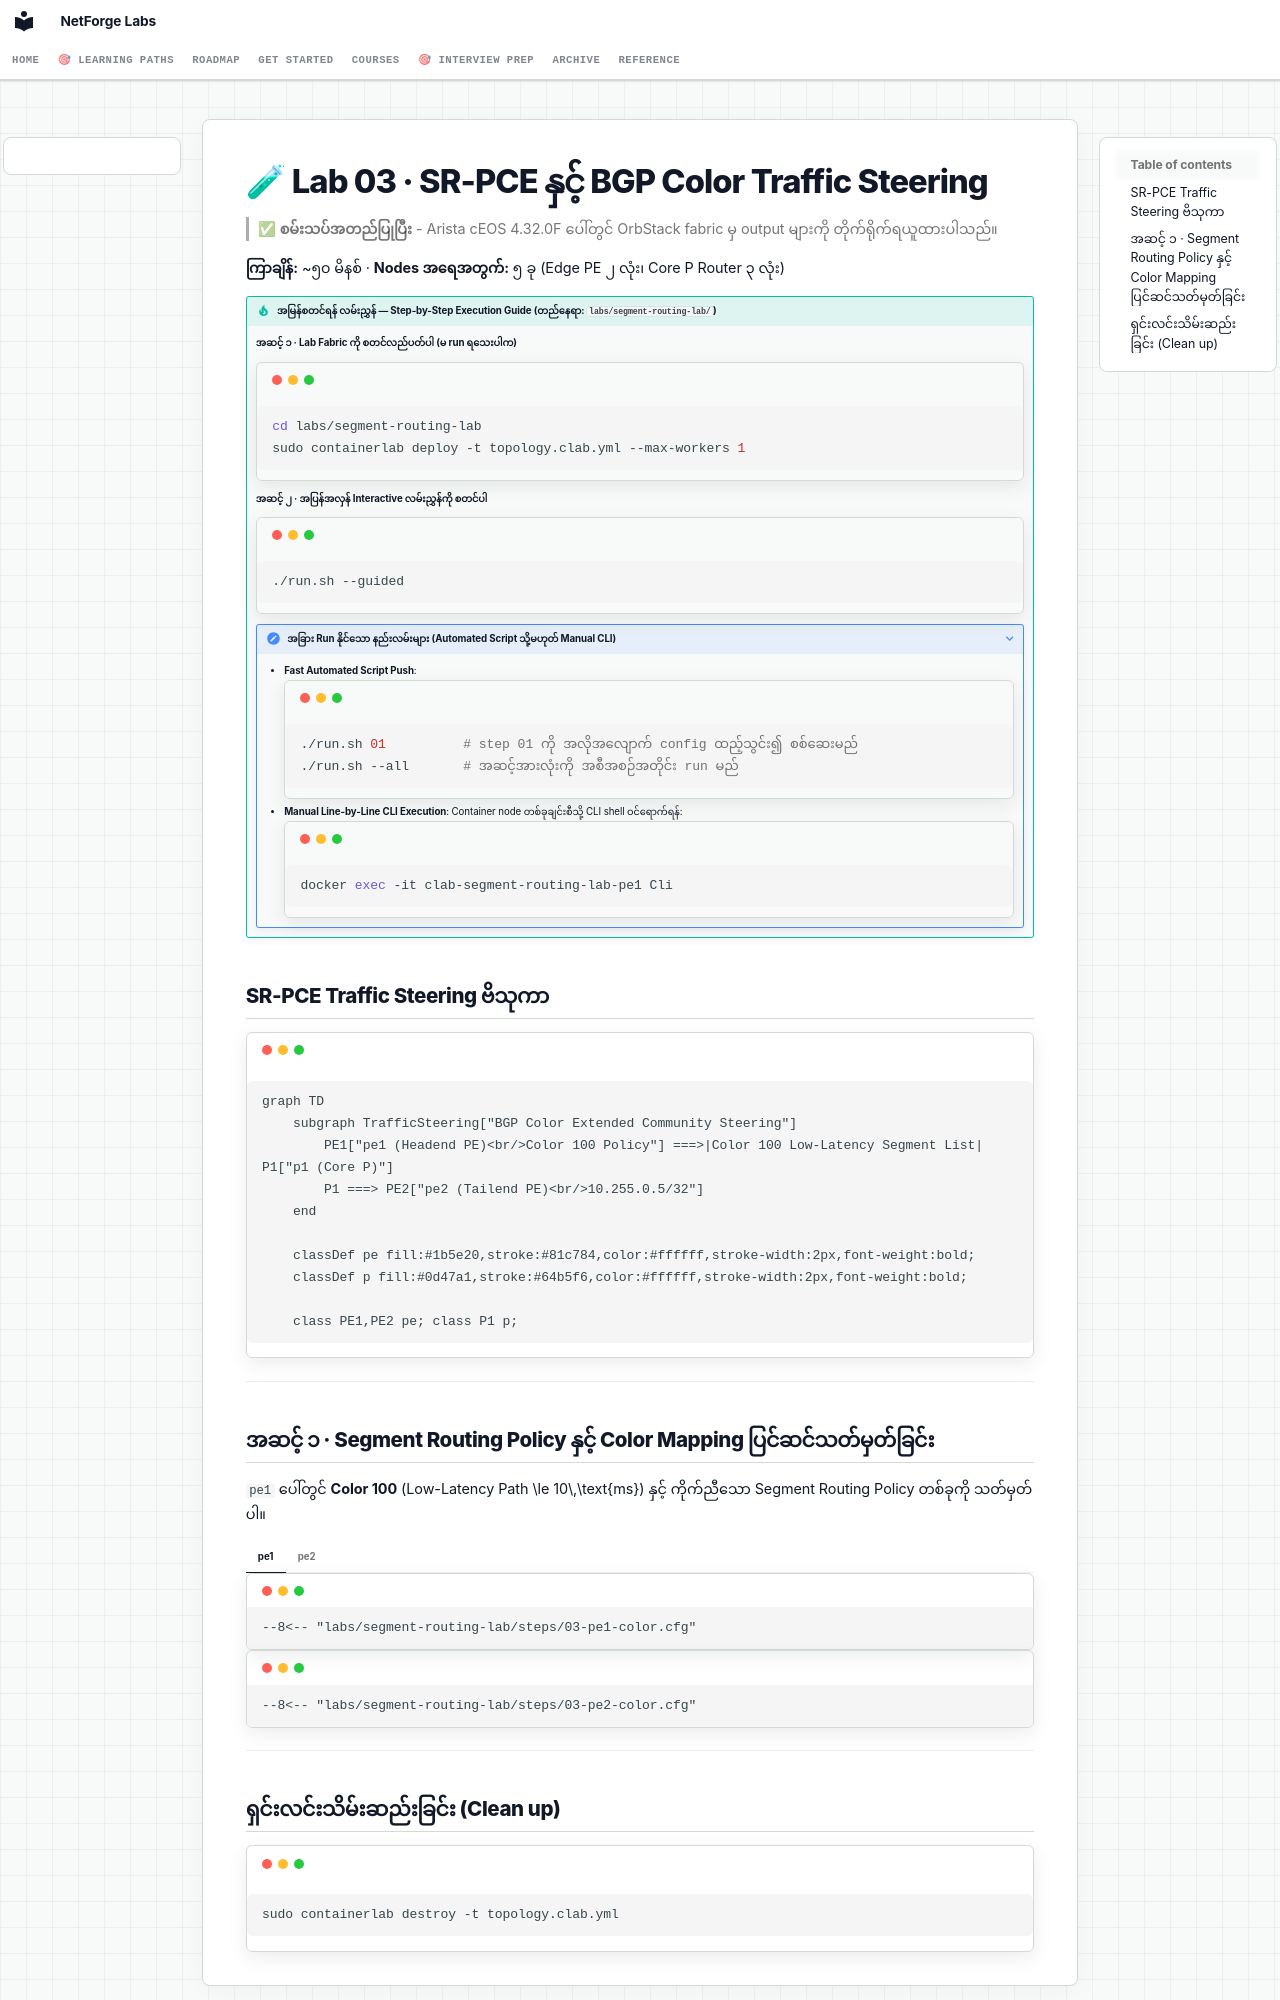

repository: etherhtun/netforge-labs · page: courses/035-segment-routing/lab-03-sr-pce-te.my/index.html · generator: mkdocs

# 🧪 Lab 03 · SR-PCE နှင့် BGP Color Traffic Steering {: #lab-03-sr-pce-bgp-color-traffic-steering }

> ✅ **စမ်းသပ်အတည်ပြုပြီး** - Arista cEOS 4.32.0F ပေါ်တွင် OrbStack fabric မှ output များကို တိုက်ရိုက်ရယူထားပါသည်။

**ကြာချိန်:** ~၅၀ မိနစ် · **Nodes အရေအတွက်:** ၅ ခု (Edge PE ၂ လုံး၊ Core P Router ၃ လုံး)

!!! tip "အမြန်စတင်ရန် လမ်းညွှန် — Step-by-Step Execution Guide (တည်နေရာ: `labs/segment-routing-lab/`)"
    **အဆင့် ၁ · Lab Fabric ကို စတင်လည်ပတ်ပါ (မ run ရသေးပါက)**
    ```bash
    cd labs/segment-routing-lab
    sudo containerlab deploy -t topology.clab.yml --max-workers 1
    ```

    **အဆင့် ၂ · အပြန်အလှန် Interactive လမ်းညွှန်ကို စတင်ပါ**
    ```bash
    ./run.sh --guided
    ```

    ??? note "အခြား Run နိုင်သော နည်းလမ်းများ (Automated Script သို့မဟုတ် Manual CLI)"
        - **Fast Automated Script Push**:
          ```bash
          ./run.sh 01          # step 01 ကို အလိုအလျောက် config ထည့်သွင်း၍ စစ်ဆေးမည်
          ./run.sh --all       # အဆင့်အားလုံးကို အစီအစဉ်အတိုင်း run မည်
          ```
        - **Manual Line-by-Line CLI Execution**:
          Container node တစ်ခုချင်းစီသို့ CLI shell ဝင်ရောက်ရန်:
          ```bash
          docker exec -it clab-segment-routing-lab-pe1 Cli
          ```

## SR-PCE Traffic Steering ဗိသုကာ {: #sr-pce-traffic-steering-architecture }

```mermaid
graph TD
    subgraph TrafficSteering["BGP Color Extended Community Steering"]
        PE1["pe1 (Headend PE)<br/>Color 100 Policy"] ===>|Color 100 Low-Latency Segment List| P1["p1 (Core P)"]
        P1 ===> PE2["pe2 (Tailend PE)<br/>10.255.0.5/32"]
    end

    classDef pe fill:#1b5e20,stroke:#81c784,color:#ffffff,stroke-width:2px,font-weight:bold;
    classDef p fill:#0d47a1,stroke:#64b5f6,color:#ffffff,stroke-width:2px,font-weight:bold;

    class PE1,PE2 pe; class P1 p;
```

---

## အဆင့် ၁ · Segment Routing Policy နှင့် Color Mapping ပြင်ဆင်သတ်မှတ်ခြင်း {: #step-1-segment-routing-policy-color-mapping }

`pe1` ပေါ်တွင် **Color 100** (Low-Latency Path $\le 10\,\text{ms}$) နှင့် ကိုက်ညီသော Segment Routing Policy တစ်ခုကို သတ်မှတ်ပါ။

=== "pe1"

    ```eos
    --8<-- "labs/segment-routing-lab/steps/03-pe1-color.cfg"
    ```

=== "pe2"

    ```eos
    --8<-- "labs/segment-routing-lab/steps/03-pe2-color.cfg"
    ```

---
